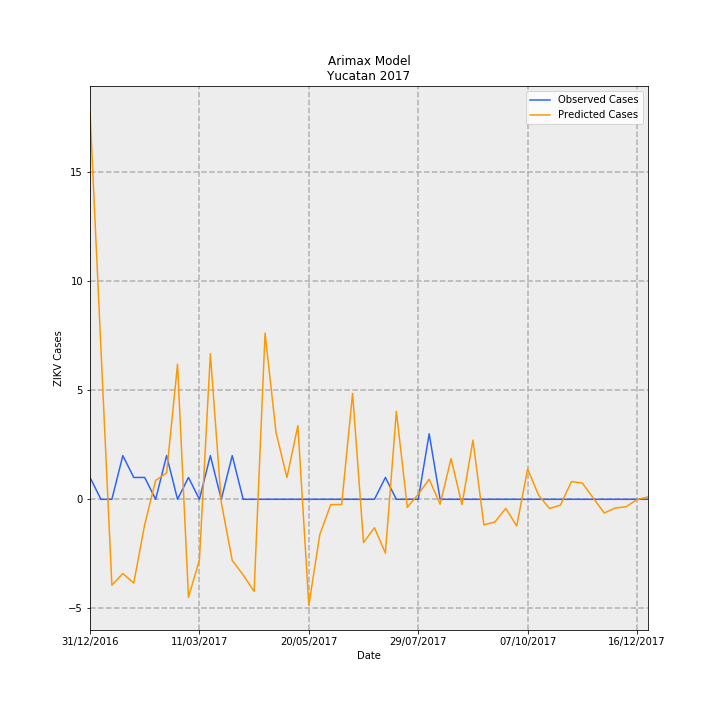

The data file committed next to this chart (first rows):
Date, predictions_incidence, observed_incidence, Predicted Cases, Observed Cases, error
31/12/2016, 0.8478, 0.04768, 17.78, 1, -16.78
07/01/2017, 0.3287, 0.0, 6.894, 0.0, -6.894
14/01/2017, -0.1875, 0.0, -3.932, 0.0, 3.932
21/01/2017, -0.1622, 0.09537, -3.402, 2, 5.402
28/01/2017, -0.1829, 0.04768, -3.836, 1, 4.836
04/02/2017, -0.05529, 0.04768, -1.159, 1, 2.159
11/02/2017, 0.04125, 0.0, 0.8652, 0.0, -0.8652
18/02/2017, 0.05764, 0.09537, 1.209, 2, 0.7913
25/02/2017, 0.2948, 0.0, 6.183, 0.0, -6.183
04/03/2017, -0.2141, 0.04768, -4.49, 1, 5.49
11/03/2017, -0.1327, 0.0, -2.782, 0.0, 2.782
18/03/2017, 0.3181, 0.09537, 6.67, 2, -4.67
25/03/2017, -0.007046, 0.0, -0.1478, 0.0, 0.1478
01/04/2017, -0.1336, 0.09537, -2.802, 2, 4.802
08/04/2017, -0.1651, 0.0, -3.462, 0.0, 3.462
15/04/2017, -0.2014, 0.0, -4.223, 0.0, 4.223
22/04/2017, 0.3627, 0.0, 7.607, 0.0, -7.607
29/04/2017, 0.1464, 0.0, 3.071, 0.0, -3.071
06/05/2017, 0.04765, 0.0, 0.9992, 0.0, -0.9992
13/05/2017, 0.1608, 0.0, 3.373, 0.0, -3.373
20/05/2017, -0.2315, 0.0, -4.855, 0.0, 4.855
27/05/2017, -0.07736, 0.0, -1.622, 0.0, 1.622
03/06/2017, -0.0116, 0.0, -0.2432, 0.0, 0.2432
10/06/2017, -0.01139, 0.0, -0.2388, 0.0, 0.2388
17/06/2017, 0.2314, 0.0, 4.854, 0.0, -4.854
24/06/2017, -0.09443, 0.0, -1.98, 0.0, 1.98
01/07/2017, -0.06208, 0.0, -1.302, 0.0, 1.302
08/07/2017, -0.1175, 0.04768, -2.465, 1, 3.465
15/07/2017, 0.1922, 0.0, 4.03, 0.0, -4.03
22/07/2017, -0.01742, 0.0, -0.3654, 0.0, 0.3654
29/07/2017, 0.01099, 0.0, 0.2305, 0.0, -0.2305
05/08/2017, 0.04377, 0.143, 0.9179, 3.0, 2.082
12/08/2017, -0.01073, 0.0, -0.225, 0.0, 0.225
19/08/2017, 0.08868, 0.0, 1.86, 0.0, -1.86
26/08/2017, -0.0117, 0.0, -0.2454, 0.0, 0.2454
02/09/2017, 0.1291, 0.0, 2.708, 0.0, -2.708
09/09/2017, -0.05575, 0.0, -1.169, 0.0, 1.169
16/09/2017, -0.04967, 0.0, -1.042, 0.0, 1.042
23/09/2017, -0.01983, 0.0, -0.4159, 0.0, 0.4159
30/09/2017, -0.05828, 0.0, -1.222, 0.0, 1.222
07/10/2017, 0.0661, 0.0, 1.386, 0.0, -1.386
14/10/2017, 0.009033, 0.0, 0.1894, 0.0, -0.1894
21/10/2017, -0.02002, 0.0, -0.4199, 0.0, 0.4199
28/10/2017, -0.01268, 0.0, -0.2659, 0.0, 0.2659
04/11/2017, 0.03871, 0.0, 0.8118, 0.0, -0.8118
11/11/2017, 0.03531, 0.0, 0.7405, 0.0, -0.7405
18/11/2017, 0.002632, 0.0, 0.0552, 0.0, -0.0552
25/11/2017, -0.02991, 0.0, -0.6272, 0.0, 0.6272
02/12/2017, -0.01912, 0.0, -0.401, 0.0, 0.401
09/12/2017, -0.01621, 0.0, -0.34, 0.0, 0.34
16/12/2017, -0.0005366, 0.0, -0.01125, 0.0, 0.01125
23/12/2017, 0.005199, 0.0, 0.109, 0.0, -0.109
